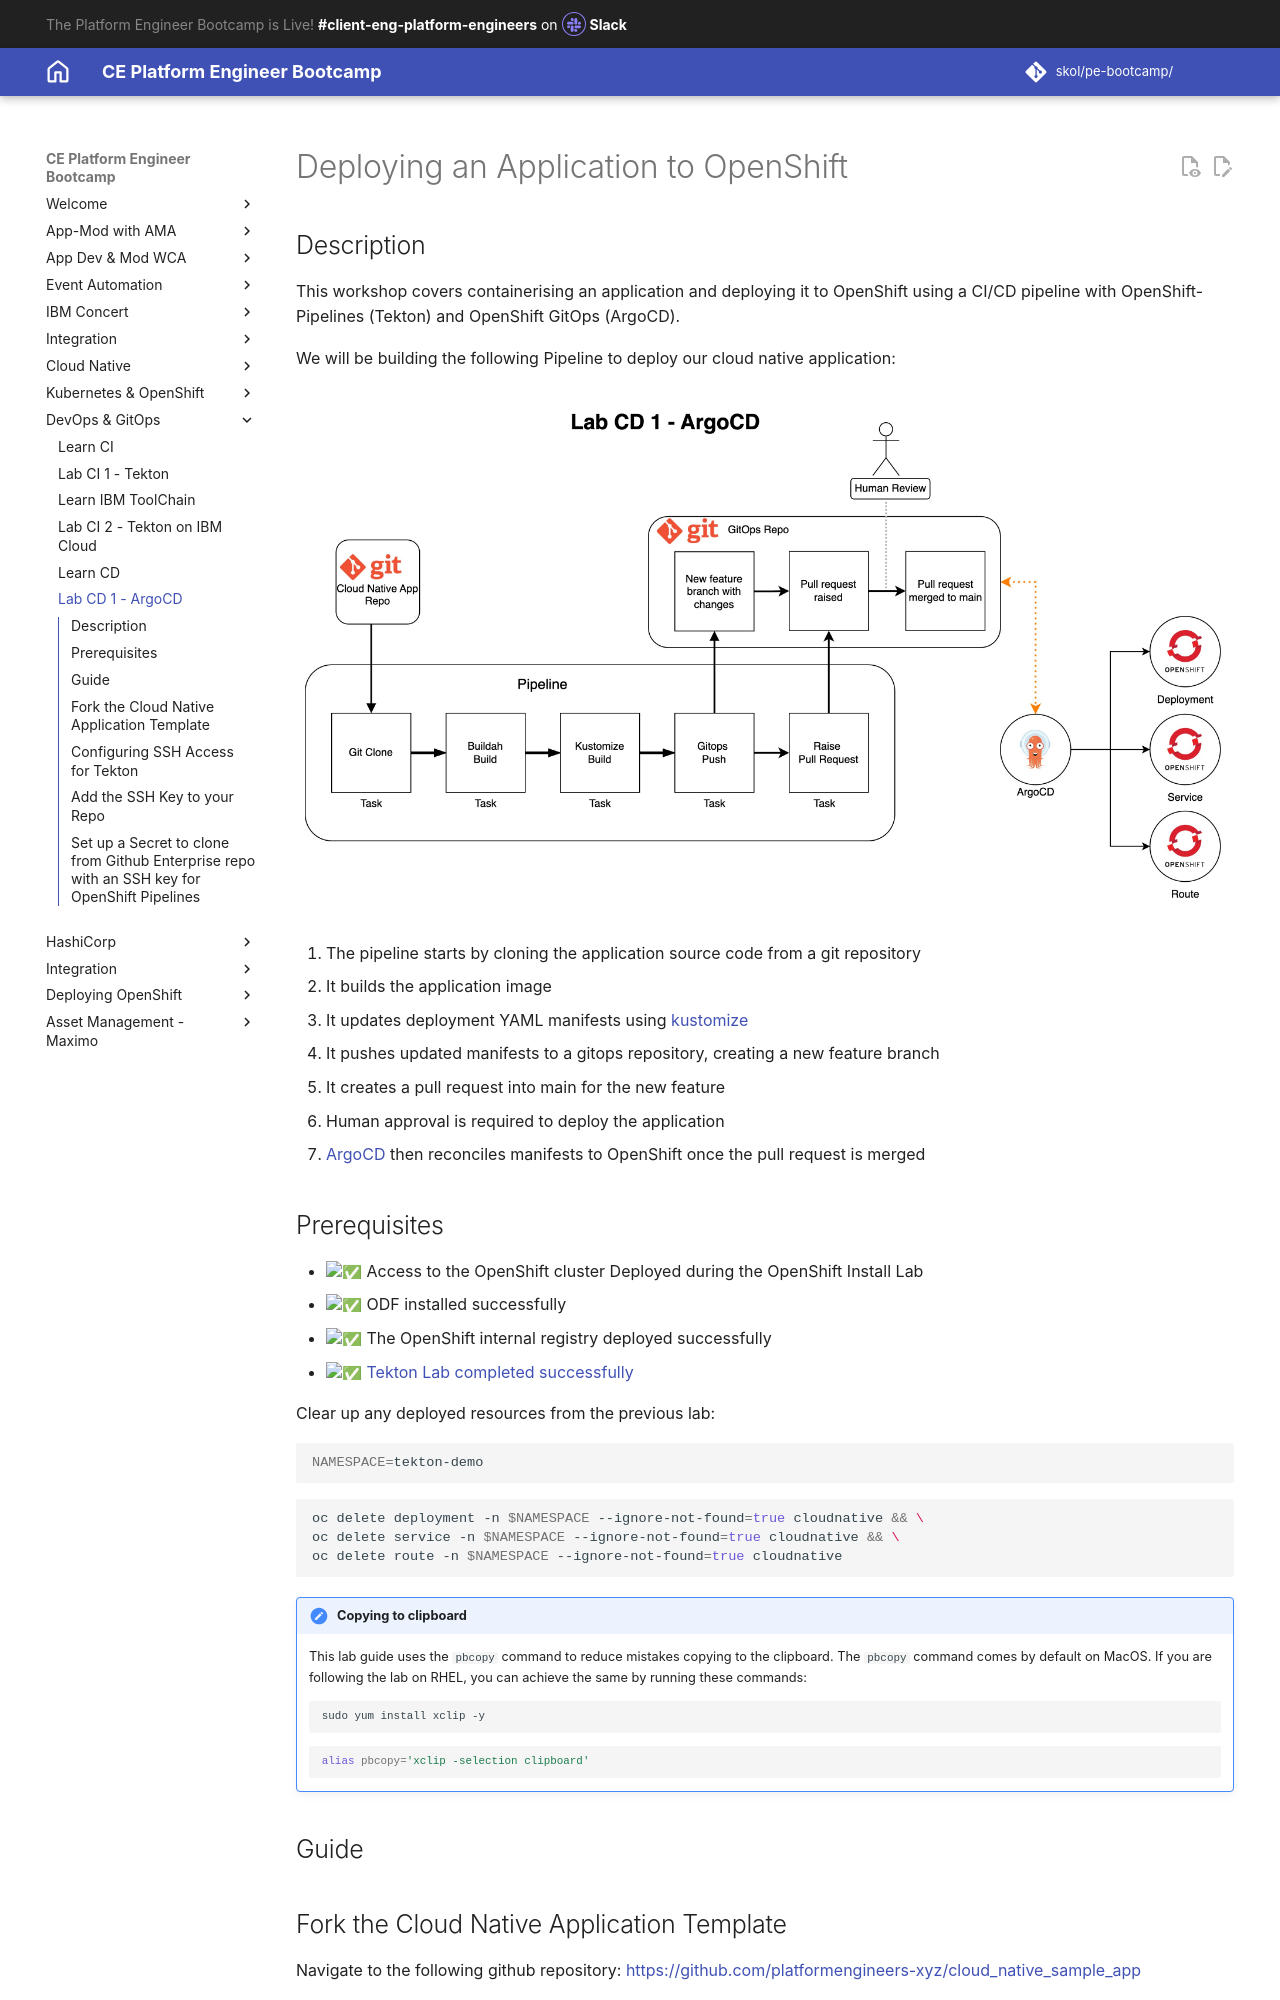

repository: jabbott7335/ce-pe-bootcamp · page: devops/argocd/argocd/index.html · generator: mkdocs

---
Title: Lab CD 1 - ArgoCD
hide:
    - toc
---

# Deploying an Application to OpenShift

## Description

This workshop covers containerising an application and deploying it to OpenShift using a CI/CD pipeline with OpenShift-Pipelines (Tekton) and OpenShift GitOps (ArgoCD).

We will be building the following Pipeline to deploy our cloud native application:

![ArgoCD Pipeline Diagram](../images/argocd-lab.jpg)

1. The pipeline starts by cloning the application source code from a git repository
2. It builds the application image
3. It updates deployment YAML manifests using [kustomize](https://github.com/kubernetes-sigs/kustomize)
4. It pushes updated manifests to a gitops repository, creating a new feature branch
5. It creates a pull request into main for the new feature
6. Human approval is required to deploy the application
7. [ArgoCD](https://argo-cd.readthedocs.io/en/stable/) then reconciles manifests to OpenShift once the pull request is merged

## Prerequisites

- :white_check_mark: Access to the OpenShift cluster Deployed during the OpenShift Install Lab
- :white_check_mark: ODF installed successfully
- :white_check_mark: The OpenShift internal registry deployed successfully
- :white_check_mark: [Tekton Lab completed successfully](../tekton/tekton.md)

Clear up any deployed resources from the previous lab:

```bash
NAMESPACE=tekton-demo
```

```bash
oc delete deployment -n $NAMESPACE --ignore-not-found=true cloudnative && \
oc delete service -n $NAMESPACE --ignore-not-found=true cloudnative && \
oc delete route -n $NAMESPACE --ignore-not-found=true cloudnative
```

!!! note "Copying to clipboard"

    This lab guide uses the `pbcopy` command to reduce mistakes copying to the clipboard. The `pbcopy` command comes by default on MacOS. If you are following the lab on RHEL, you can achieve the same by running these commands: 

    ```bash
    sudo yum install xclip -y 
    ```

    ```bash
    alias pbcopy='xclip -selection clipboard'
    ```


## Guide
